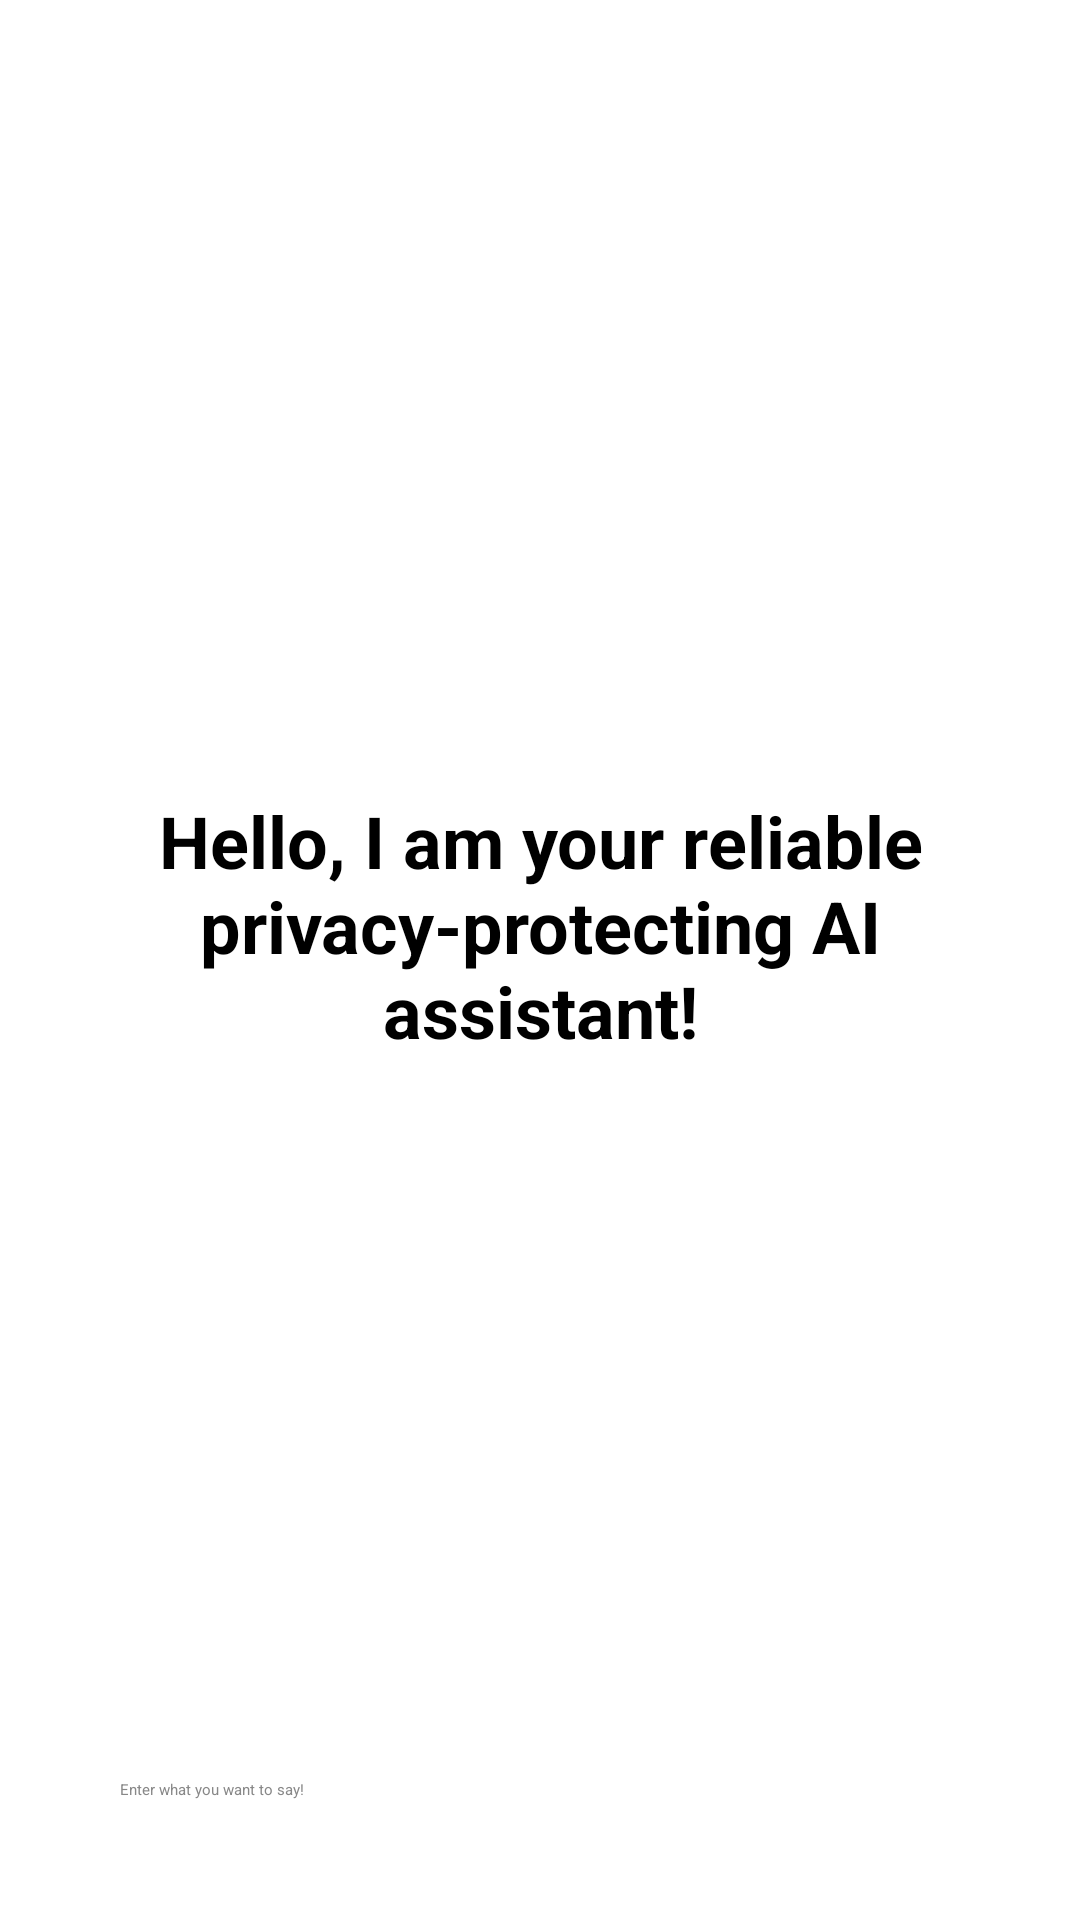

Here is an Android app screen rendered from its layout file. Give the layout XML and the strings, colors and styles it references.
<!-- AndroidManifest.xml: application theme Theme.GroupProject -->
<!-- res/layout/activity_welcome.xml -->
<?xml version="1.0" encoding="utf-8"?>
<androidx.constraintlayout.widget.ConstraintLayout
    xmlns:android="http://schemas.android.com/apk/res/android"
    xmlns:app="http://schemas.android.com/apk/res-auto"
    android:layout_width="match_parent"
    android:layout_height="match_parent"
    android:padding="32dp">

    
    <TextView
        android:id="@+id/tvWelcome"
        android:layout_width="0dp"
        android:layout_height="wrap_content"
        android:text="Hello, I am your reliable privacy-protecting AI assistant!"
        android:textSize="24sp"
        android:textStyle="bold"
        android:textAlignment="center"
        android:gravity="center"
        app:layout_constraintTop_toTopOf="parent"
        app:layout_constraintBottom_toTopOf="@+id/bottomContainer"
        app:layout_constraintStart_toStartOf="parent"
        app:layout_constraintEnd_toEndOf="parent"
        app:layout_constraintVertical_bias="0.5" />

    
    <LinearLayout
        android:id="@+id/bottomContainer"
        android:layout_width="0dp"
        android:layout_height="wrap_content"
        android:orientation="horizontal"
        android:gravity="center_vertical"
        android:layout_marginTop="16dp"
        app:layout_constraintBottom_toBottomOf="parent"
        app:layout_constraintStart_toStartOf="parent"
        app:layout_constraintEnd_toEndOf="parent">

        <EditText
            android:id="@+id/etFirstMessage"
            android:layout_width="0dp"
            android:layout_height="wrap_content"
            android:hint="Enter what you want to say!"
            android:inputType="text"
            android:layout_weight="1"
            android:layout_marginEnd="8dp"
            android:backgroundTint="#CCCCCC"
            android:padding="8dp"
            android:textColor="#000000"
            android:textColorHint="#888888" />

        <androidx.appcompat.widget.AppCompatButton
            android:id="@+id/btnStartChat"
            android:layout_width="wrap_content"
            android:layout_height="wrap_content"
            android:text="Start"
            android:textColor="#FFFFFF"
            android:background="@drawable/bg_button_green" />
    </LinearLayout>

</androidx.constraintlayout.widget.ConstraintLayout>
<!-- resources referenced by this layout -->
<resources>

</resources>
